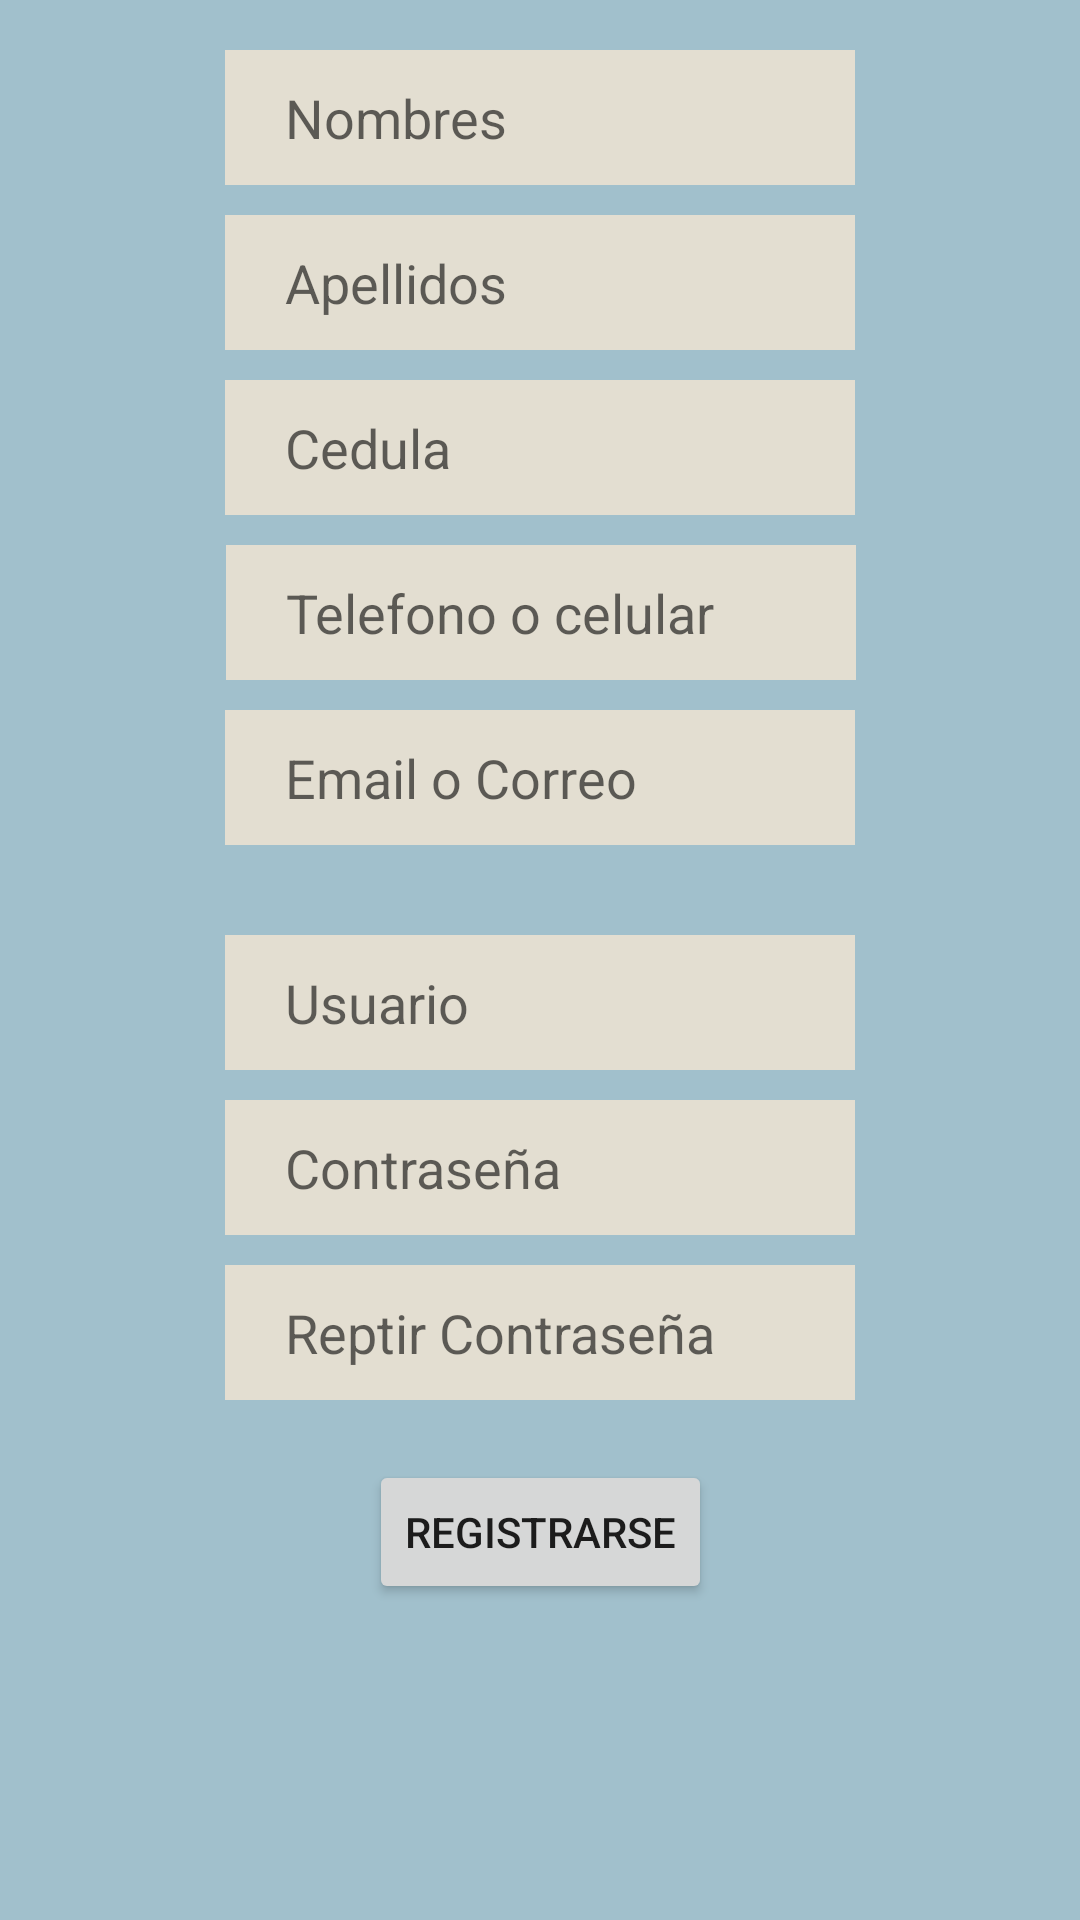

Reconstruct the res/layout file that produces this screen, plus the resources it refers to.
<!-- AndroidManifest.xml: application theme Theme.SinFilas -->
<!-- res/layout/activity_registro.xml -->
<?xml version="1.0" encoding="utf-8"?>
<androidx.constraintlayout.widget.ConstraintLayout xmlns:android="http://schemas.android.com/apk/res/android"
    xmlns:app="http://schemas.android.com/apk/res-auto"
    xmlns:tools="http://schemas.android.com/tools"
    android:layout_width="match_parent"
    android:layout_height="match_parent"
    app:layout_marginBaseline="10dp"
    tools:context=".registro">

    <TextView
        android:id="@+id/textView"
        android:layout_width="wrap_content"
        android:layout_height="45dp"
        android:layout_marginTop="20dp"
        android:gravity="center"
        android:text="Nuevo Registro Usuario"
        android:textSize="20sp"
        app:layout_constraintBottom_toTopOf="@+id/etnombres"
        app:layout_constraintEnd_toEndOf="parent"
        app:layout_constraintHorizontal_bias="0.502"
        app:layout_constraintStart_toStartOf="parent"
        app:layout_constraintTop_toTopOf="parent" />

    <EditText
        android:id="@+id/etnombres"
        android:layout_width="wrap_content"
        android:layout_height="45dp"
        android:layout_marginTop="10dp"
        android:ems="10"
        android:hint="Nombres"
        android:inputType="textPersonName"
        android:paddingLeft="20dp"
        app:layout_constraintBottom_toTopOf="@+id/etapellidos"
        app:layout_constraintEnd_toEndOf="parent"
        app:layout_constraintHorizontal_bias="0.5"
        app:layout_constraintStart_toStartOf="parent"
        app:layout_constraintTop_toBottomOf="@+id/textView" />

    <EditText
        android:id="@+id/etapellidos"
        android:layout_width="wrap_content"
        android:layout_height="45dp"
        android:layout_marginTop="10dp"
        android:ems="10"
        android:hint="Apellidos"
        android:inputType="textPersonName"
        android:paddingLeft="20dp"
        app:layout_constraintBottom_toTopOf="@+id/etcedula"
        app:layout_constraintEnd_toEndOf="parent"
        app:layout_constraintStart_toStartOf="parent"
        app:layout_constraintTop_toBottomOf="@+id/etnombres" />

    <EditText
        android:id="@+id/ettelefono"
        android:layout_width="wrap_content"
        android:layout_height="45dp"
        android:layout_marginTop="10dp"
        android:ems="10"
        android:hint="Telefono o celular"
        android:paddingLeft="20dp"
        android:inputType="number"
        app:layout_constraintBottom_toTopOf="@+id/etRegEmail"
        app:layout_constraintEnd_toEndOf="parent"
        app:layout_constraintHorizontal_bias="0.502"
        app:layout_constraintStart_toStartOf="parent"
        app:layout_constraintTop_toBottomOf="@+id/etcedula" />

    <EditText
        android:id="@+id/etRegEmail"
        android:layout_width="wrap_content"
        android:layout_height="45dp"
        android:layout_marginTop="10dp"
        android:ems="10"
        android:hint="Email o Correo"
        android:inputType="textPersonName"
        android:paddingLeft="20dp"
        app:layout_constraintBottom_toTopOf="@+id/etRegUsuario"
        app:layout_constraintEnd_toEndOf="parent"
        app:layout_constraintStart_toStartOf="parent"
        app:layout_constraintTop_toBottomOf="@+id/ettelefono" />

    <EditText
        android:id="@+id/etRegUsuario"
        android:layout_width="wrap_content"
        android:layout_height="45dp"
        android:layout_marginTop="30dp"
        android:ems="10"
        android:hint="Usuario"
        android:inputType="textPersonName"
        android:paddingLeft="20dp"
        app:layout_constraintBottom_toTopOf="@+id/etRegClave"
        app:layout_constraintEnd_toEndOf="parent"
        app:layout_constraintStart_toStartOf="parent"
        app:layout_constraintTop_toBottomOf="@+id/etRegEmail" />

    <EditText
        android:id="@+id/etRegClave"
        android:layout_width="wrap_content"
        android:layout_height="45dp"
        android:layout_marginTop="10dp"
        android:ems="10"
        android:hint="Contraseña"
        android:inputType="textPassword"
        android:paddingLeft="20dp"
        app:layout_constraintBottom_toTopOf="@+id/etRegClave2"
        app:layout_constraintEnd_toEndOf="parent"
        app:layout_constraintHorizontal_bias="0.5"
        app:layout_constraintStart_toStartOf="parent"
        app:layout_constraintTop_toBottomOf="@+id/etRegUsuario" />

    <EditText
        android:id="@+id/etRegClave2"
        android:layout_width="wrap_content"
        android:layout_height="45dp"
        android:layout_marginTop="10dp"
        android:layout_marginBottom="10dp"
        android:ems="10"
        android:hint="Reptir Contraseña"
        android:inputType="textPassword"
        android:paddingLeft="20dp"
        app:layout_constraintBottom_toTopOf="@+id/btRegRegistrarse"
        app:layout_constraintEnd_toEndOf="parent"
        app:layout_constraintHorizontal_bias="0.5"
        app:layout_constraintStart_toStartOf="parent"
        app:layout_constraintTop_toBottomOf="@+id/etRegClave" />

    <EditText
        android:id="@+id/etcedula"
        android:layout_width="wrap_content"
        android:layout_height="45dp"
        android:layout_marginTop="10dp"
        android:ems="10"
        android:hint="Cedula"
        android:inputType="number"
        android:paddingLeft="20dp"
        app:layout_constraintBottom_toTopOf="@+id/ettelefono"
        app:layout_constraintEnd_toEndOf="parent"
        app:layout_constraintHorizontal_bias="0.5"
        app:layout_constraintStart_toStartOf="parent"
        app:layout_constraintTop_toBottomOf="@+id/etapellidos" />

    <Button
        android:id="@+id/btRegRegistrarse"
        android:layout_width="wrap_content"
        android:layout_height="wrap_content"
        android:layout_marginTop="10dp"
        android:layout_marginBottom="164dp"
        android:onClick="registro"
        android:text="registrarse"
        app:layout_constraintBottom_toBottomOf="parent"
        app:layout_constraintEnd_toEndOf="parent"
        app:layout_constraintHorizontal_bias="0.5"
        app:layout_constraintStart_toStartOf="parent"
        app:layout_constraintTop_toBottomOf="@+id/etRegClave2" />
</androidx.constraintlayout.widget.ConstraintLayout>
<!-- resources referenced by this layout -->
<resources>
  <style name="Theme.SinFilas" parent="Theme.MaterialComponents.DayNight.DarkActionBar">
          
          <item name="colorPrimary">@color/purple_500</item>
          <item name="colorPrimaryVariant">@color/purple_700</item>
          <item name="colorOnPrimary">@color/white</item>
          <item name="android:colorBackground">@color/azul_suave</item>
          <item name="android:editTextBackground">@color/gray</item>
  
  
          
          <item name="colorSecondary">@color/teal_200</item>
          <item name="colorSecondaryVariant">@color/teal_700</item>
          <item name="colorOnSecondary">@color/black</item>
          
          <item name="android:statusBarColor" tools:targetApi="l">?attr/colorPrimaryVariant</item>
          
      </style>
  <color name="purple_500">#1485a4</color>
  <color name="purple_700">#a1c0cc</color>
  <color name="white">#FAFAFA</color>
  <color name="azul_suave">#a1c0cc</color>
  <color name="gray">#e3ded1</color>
  <color name="teal_200">#FF03DAC5</color>
  <color name="teal_700">#FF018786</color>
  <color name="black">#FF000000</color>
</resources>
